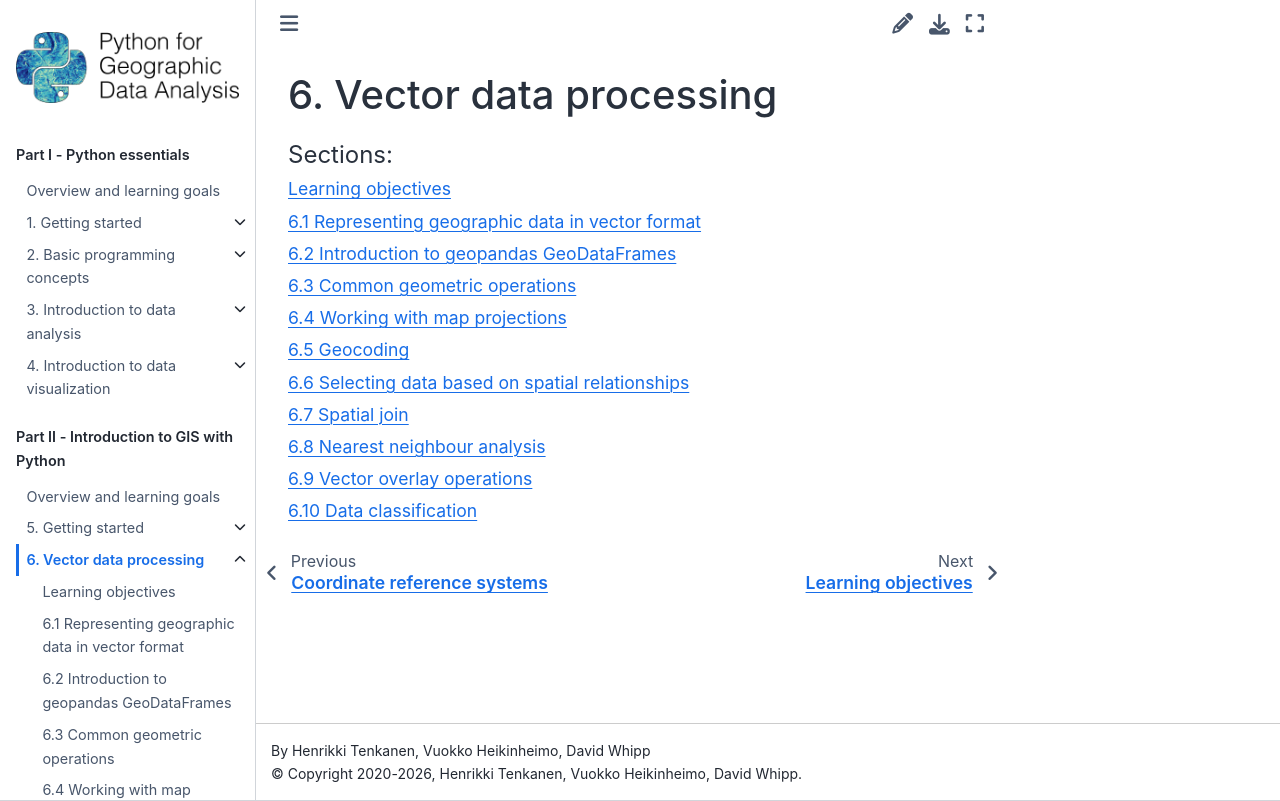

repository: Python-GIS-book/site · page: part2/chapter-06/index.html · generator: sphinx

6. Vector data processing
=========================

.. toctree::
    :maxdepth: 1
    :caption: Sections:

    nb/0-learning-objectives.ipynb
    6.1 Representing geographic data in vector format <nb/00-introduction-to-geographic-objects.ipynb>
    6.2 Introduction to geopandas GeoDataFrames <nb/01-geodataframe.ipynb>
    6.3 Common geometric operations <nb/02-geometric-operations.ipynb>
    6.4 Working with map projections <nb/03-coordinate-reference-system.ipynb>
    6.5 Geocoding <nb/04-geocoding.ipynb>
    6.6 Selecting data based on spatial relationships <nb/05-spatial-queries.ipynb>
    6.7 Spatial join <nb/06-spatial-join.ipynb>
    6.8 Nearest neighbour analysis <nb/07-nearest-neighbour.ipynb>
    6.9 Vector overlay operations <nb/08-overlay-analysis-with-vector-data.ipynb>
    6.10 Data classification <nb/09-data-classification.ipynb>
    Exercises <nb/09-exercises.ipynb>
